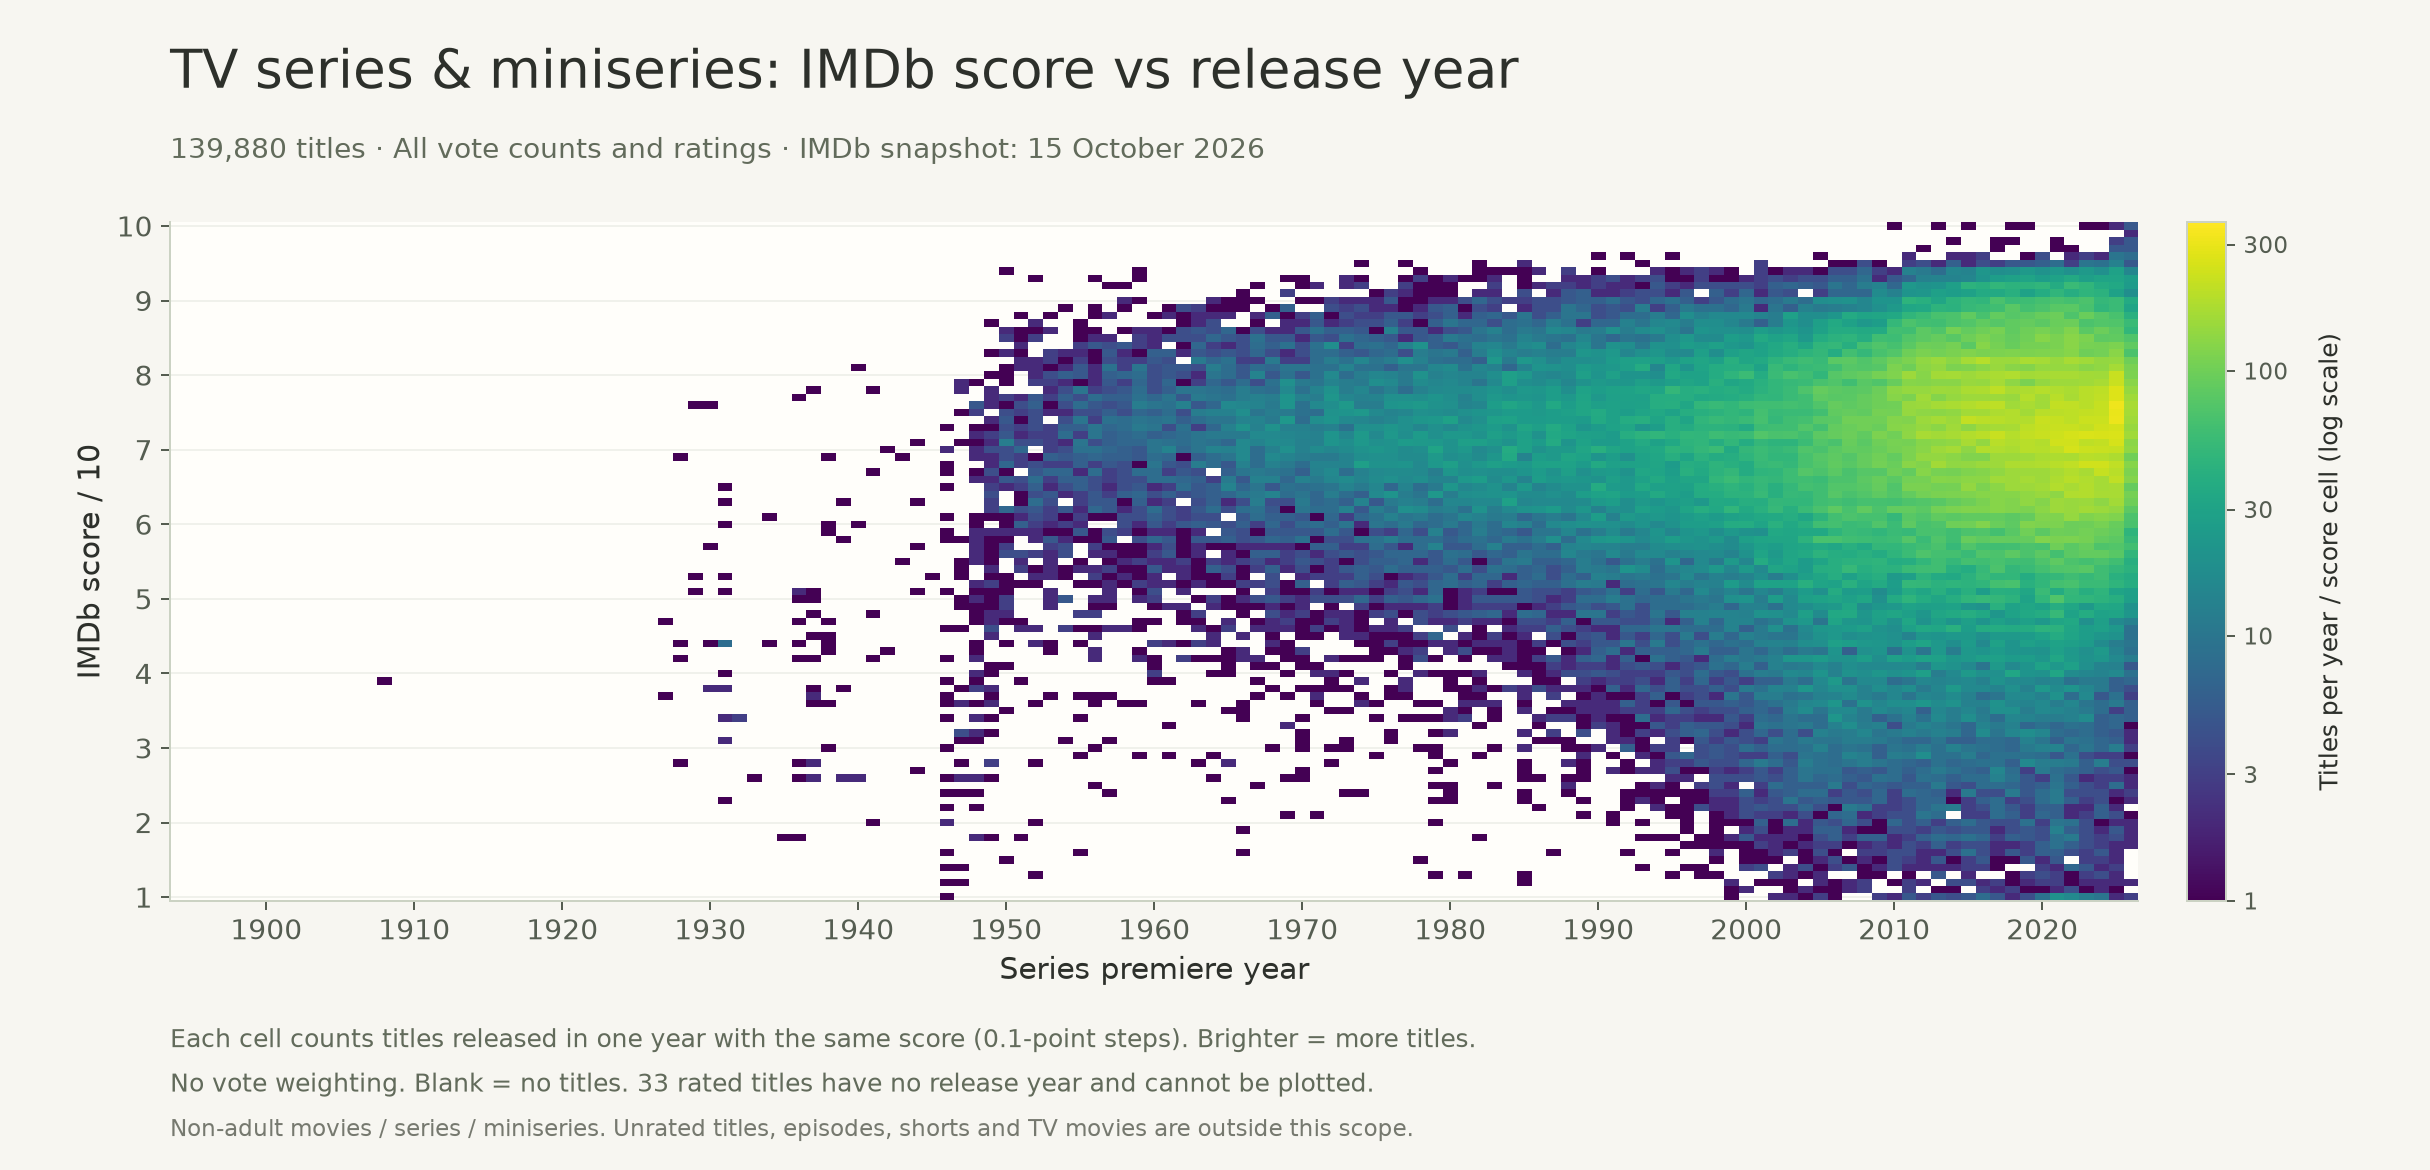

The file beside this chart, header and first rows:
release_year, imdb_score, title_count
1908, 3.9, 1
1927, 3.7, 1
1927, 4.7, 1
1928, 2.8, 1
1928, 4.2, 1
1928, 4.4, 1
1928, 6.9, 1
1929, 5.1, 1
1929, 5.3, 1
1929, 7.6, 1
1930, 3.8, 2
1930, 4.4, 1
1930, 5.7, 1
1930, 7.6, 1
1931, 2.3, 1
1931, 3.1, 2
1931, 3.4, 2
1931, 3.8, 2
1931, 4.0, 1
1931, 4.4, 8
1931, 5.1, 1
1931, 5.3, 1
1931, 6.0, 1
1931, 6.3, 1
1931, 6.5, 1
1932, 3.4, 3
1933, 2.6, 1
1934, 4.4, 1
1934, 6.1, 1
1935, 1.8, 1
1936, 1.8, 1
1936, 2.6, 1
1936, 2.8, 1
1936, 4.2, 1
1936, 4.4, 1
1936, 4.7, 1
1936, 5.0, 1
1936, 5.1, 2
1936, 7.7, 1
1937, 2.6, 2
1937, 2.8, 2
1937, 3.6, 1
1937, 3.7, 2
1937, 3.8, 1
1937, 4.2, 1
1937, 4.5, 1
1937, 4.8, 1
1937, 5.0, 1
1937, 5.1, 1
1937, 7.8, 1
1938, 3.0, 1
1938, 3.6, 1
1938, 4.3, 1
1938, 4.4, 1
1938, 4.5, 1
1938, 4.7, 1
1938, 5.9, 1
1938, 6.0, 1
1938, 6.9, 1
1939, 2.6, 2
... 5,207 more rows
